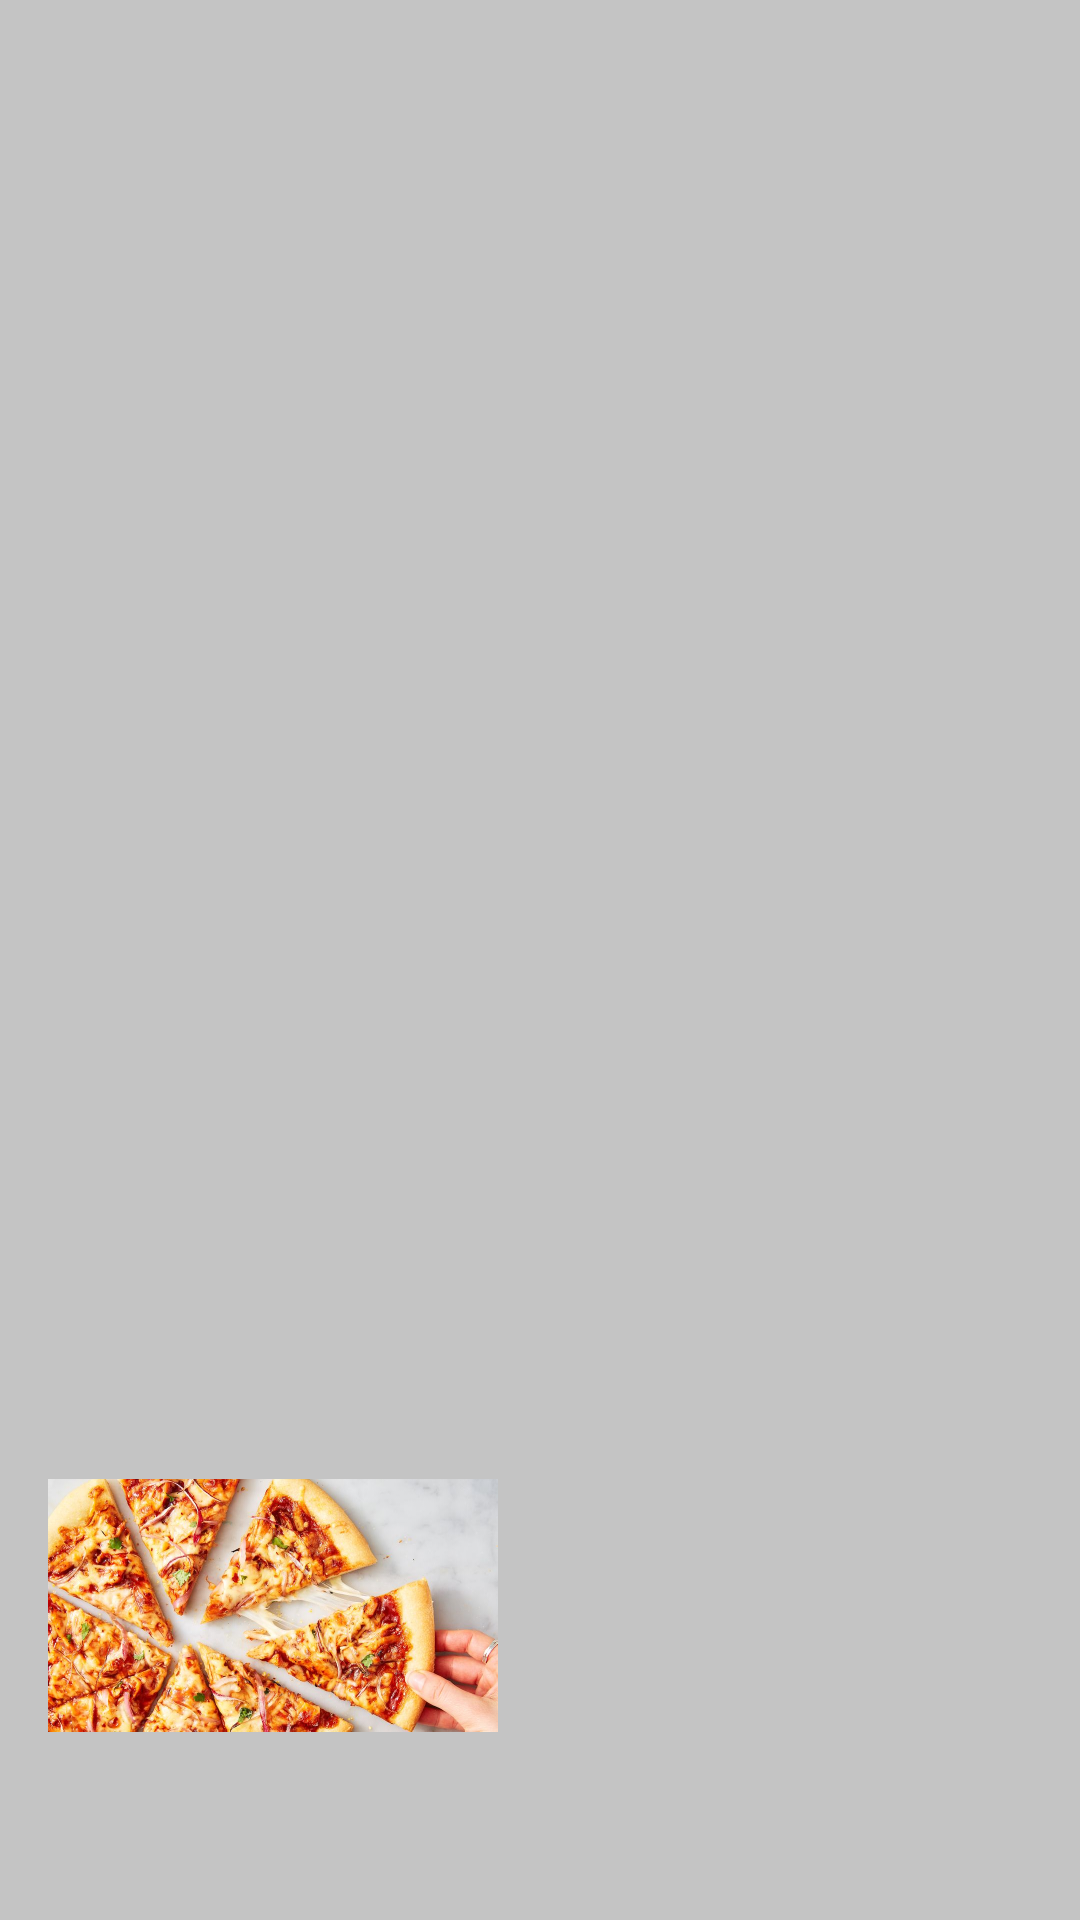

The Android layout XML behind this screen, and the referenced resources:
<!-- AndroidManifest.xml: application theme Theme.Proj -->
<!-- res/layout/nav_header_admin_page.xml -->
<?xml version="1.0" encoding="utf-8"?>
<LinearLayout
    xmlns:android="http://schemas.android.com/apk/res/android"
    android:orientation="vertical"
    android:layout_width="match_parent"
    android:layout_height="176dp"
    android:gravity="bottom"
    android:padding="16dp"
    android:background="@color/cardview_shadow_start_color"
    android:theme="@style/ThemeOverlay.AppCompat.Dark">

    <ImageView
        android:layout_width="150dp"
        android:layout_height="90dp"
        android:src="@drawable/homepage" />
    <TextView
        android:id="@+id/thename"
        android:layout_width="wrap_content"
        android:layout_height="wrap_content"
        android:text=""
        android:textColor="@color/black"
        android:textStyle="bold"/>

    <TextView
        android:id="@+id/theemail"
        android:layout_width="wrap_content"
        android:layout_height="25dp"
        android:text=""
        android:textColor="@color/black"

        android:textSize="14sp" />
</LinearLayout>
<!-- resources referenced by this layout -->
<resources>
  <!-- drawable homepage: jpg bitmap (drawable, 115469 bytes) -->
  <style name="Theme.Proj" parent="Base.Theme.Proj" />
  <style name="Base.Theme.Proj" parent="Theme.AppCompat.Light.NoActionBar">
          
          
      </style>
  <!-- not gathered from this repository: default colours our renderer supplied (Android Studio template values) -->
  <color name="black">#FF000000</color>
</resources>
